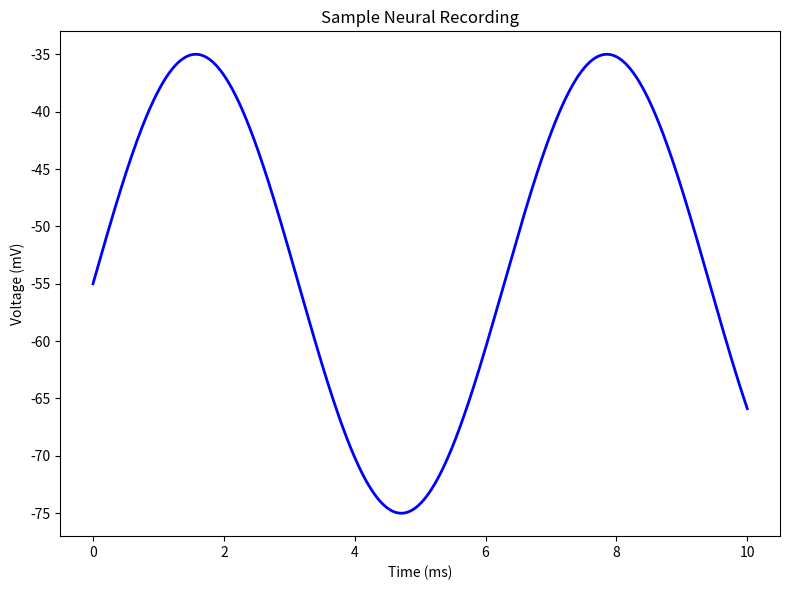
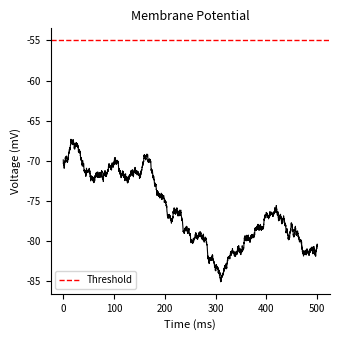

Write Python code to recreate these figures, in order.
"""
Lecture 8.6: Saving Publication-Quality Figures
"""

import matplotlib.pyplot as plt
import numpy as np

fig, ax = plt.subplots(figsize=(8, 6))
t = np.linspace(0, 10, 1000)
ax.plot(t, np.sin(t) * 20 - 55, "b-", linewidth=2)
ax.set_xlabel("Time (ms)")
ax.set_ylabel("Voltage (mV)")
ax.set_title("Sample Neural Recording")

plt.tight_layout()

# PNG — best for presentations, posters, and web
# Lossless compression, transparent background supported
plt.savefig("figure_8-6-1.png", dpi=300, bbox_inches="tight", facecolor="white")

# PDF — best for publications and sharing with collaborators
# Vector format: infinitely scalable, editable in Illustrator/Inkscape
plt.savefig("figure_8-6-1.pdf", bbox_inches="tight", facecolor="white")

# SVG — best for editing individual figure elements
# Opens directly in Inkscape (free) or Adobe Illustrator
plt.savefig("figure_8-6-1.svg", bbox_inches="tight")

# TIFF — required by many journals for final submission
# Use 600 DPI for line art, 300 DPI for photographic/halftone content
plt.savefig("figure_8-6-1.tiff", dpi=600, bbox_inches="tight")

print("Figure saved in four formats example completed...")

# === Journal figure size conventions ===
# Single-column figure:  figsize=(3.5, 3.5) or (3.5, 2.8)
# Double-column figure:  figsize=(7.0, 5.0) or (7.0, 3.5)
# Maximum height:        9 inches (most journals)
# Most journals use pt font sizes of 7-8pt minimum for axis labels
# at print size — scale your rcParams accordingly

# === Presentation slide conventions ===
# Widescreen 16:9 slide: figsize=(16, 9)  or  figsize=(12, 6.75)
# Standard 4:3 slide:    figsize=(10, 7.5)
# A single large figure per slide: figsize=(10, 7) works well

# === Rules that apply in every context ===
# 1. Call plt.tight_layout() before plt.savefig()
# 2. Always specify dpi=300 minimum for raster formats
# 3. Always use bbox_inches='tight' to prevent label clipping
# 4. Always use facecolor='white' for clean raster backgrounds
# 5. For journal submission: check the specific journal's guide
#    — some require CMYK color mode, which needs post-processing
#    — some specify exact point sizes for axis labels
#    — some prohibit certain colormaps or require grayscale-compatible figures

# Step 1: Set figure size to match intended print size
fig, ax = plt.subplots(figsize=(3.5, 3.5))

# Step 2: Plot your data
t = np.linspace(0, 500, 5000)
voltage = -70 + np.cumsum(np.random.randn(5000)) * 0.1
ax.plot(t, voltage, "k-", linewidth=0.8)
ax.axhline(-55, color="red", linestyle="--", linewidth=1, label="Threshold")

# Step 3: Label at appropriate point sizes for the print size
ax.set_xlabel("Time (ms)", fontsize=8)
ax.set_ylabel("Voltage (mV)", fontsize=8)
ax.set_title("Membrane Potential", fontsize=9)
ax.legend(fontsize=7)
ax.tick_params(labelsize=7)

# Step 4: Remove spines for clean professional appearance
ax.spines["top"].set_visible(False)
ax.spines["right"].set_visible(False)

# Step 5: Apply tight layout before saving
plt.tight_layout()

# Step 6: Save in both vector (for journal) and raster (for slides)
filename = "figure_8-6-2_1a"
plt.savefig(f"{filename}.pdf", bbox_inches="tight", facecolor="white")
plt.savefig(f"{filename}.png", dpi=300, bbox_inches="tight", facecolor="white")

print(f"Saved {filename}.pdf and {filename}.png")
